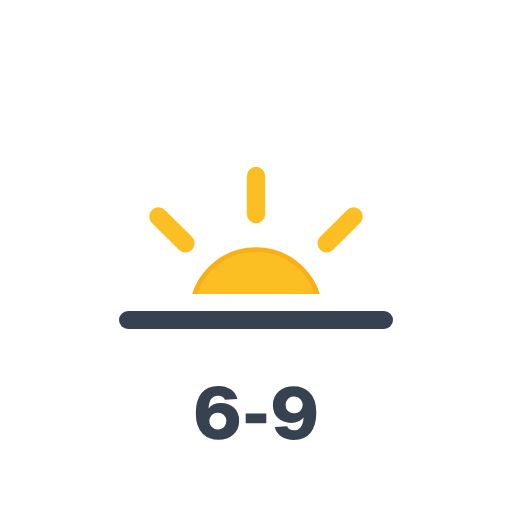
t = 0.00 s
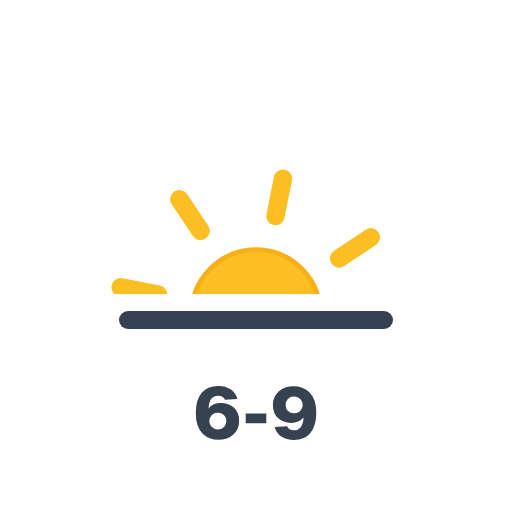
t = 1.50 s
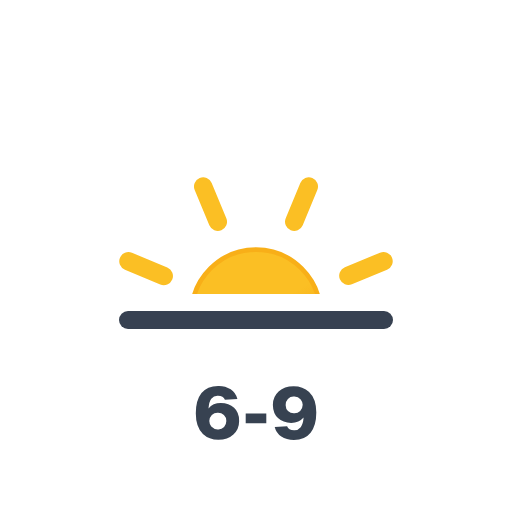
t = 3.00 s
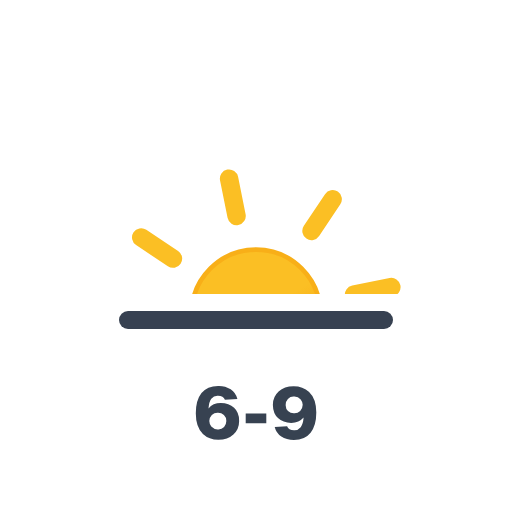
t = 4.50 s

The animated SVG that drew these frames (rendered in a browser with its animation timeline set to each time). Animation: 1 SMIL element (animateTransform=1); one cycle of 6.00 s, repeats indefinitely.

<svg xmlns="http://www.w3.org/2000/svg" xmlns:xlink="http://www.w3.org/1999/xlink" viewBox="0 0 512 512"><defs><linearGradient id="a" x1="115" x2="179.4" y1="91.4" y2="203" gradientUnits="userSpaceOnUse"><stop offset="0" stop-color="#fbbf24"/><stop offset=".5" stop-color="#fbbf24"/><stop offset="1" stop-color="#f59e0b"/></linearGradient><clipPath id="b"><path fill="none" d="M0 12h512v282H0z"/></clipPath><symbol id="c" viewBox="0 0 294.4 294.4"><circle cx="147.2" cy="147.2" r="64.4" fill="url(#a)" stroke="#f8af18" stroke-miterlimit="10" stroke-width="4.6"/><path fill="none" stroke="#fbbf24" stroke-linecap="round" stroke-miterlimit="10" stroke-width="18.4" d="M147.2 47.3V9.2m0 276v-38m70.7-170.7 26.9-26.9M49.6 244.8l27-27m0-141.3-27-26.9m195.2 195.2-27-27M47.4 147.3H9.2m276 0h-38"><animateTransform additive="sum" attributeName="transform" dur="6s" repeatCount="indefinite" type="rotate" values="0 147.2 147.2; 45 147.2 147.2"/></path></symbol></defs><g clip-path="url(#b)"><use xlink:href="#c" width="294.4" height="294.4" transform="translate(108.8 166.8)"/></g><path fill="none" stroke="#374151" stroke-linecap="round" stroke-linejoin="round" stroke-width="18" d="M128 320h256"/><path fill="#374251" d="M220.8 403q8.2 0 13.3 4.8t5 13a17.9 17.9 0 01-5.7 13.7q-5.7 5.3-15 5.3t-15.5-5.8q-7.1-6.8-7.1-20.7 0-13 5.7-20.2t16.6-7.2a21.8 21.8 0 0112.6 3.4 16.6 16.6 0 016.7 9.7l-12.5.7c-1-2.7-3.3-4-6.9-4a7.9 7.9 0 00-6.7 3q-2.3 3-2.8 9.7 4.3-5.4 12.3-5.4Zm-9.5 23.6a8.6 8.6 0 006.7 2.8 7.8 7.8 0 006.1-2.4 8.9 8.9 0 002.2-6 8 8 0 00-2.4-6 8.4 8.4 0 00-6.1-2.3 8.2 8.2 0 00-6 2.3 9 9 0 00-2.5 6.1 9.1 9.1 0 002 5.5Zm55-3.3h-20.6v-9.9h20.6Zm42.8-31.3q7.2 6.8 7.2 20.6 0 13-5.7 20.2t-16.7 7.2q-7.5 0-12.6-3.4a16.4 16.4 0 01-6.6-9.6l12.4-.8c1 2.7 3.3 4 6.9 4a8 8 0 006.7-3q2.4-3 2.9-9.6-4.5 5.3-12.4 5.3-8.2 0-13.2-4.8t-5.1-12.9a17.9 17.9 0 015.7-13.7q5.7-5.3 15-5.3t15.5 5.8Zm-14.9 21.3a8.1 8.1 0 006-2.3 9 9 0 002.5-6.2 8.7 8.7 0 00-2-5.4 8.4 8.4 0 00-6.7-2.8 8 8 0 00-6.1 2.3 8.4 8.4 0 00-2.2 6 8.1 8.1 0 002.3 6.1 8.4 8.4 0 006.2 2.3Z"/></svg>
